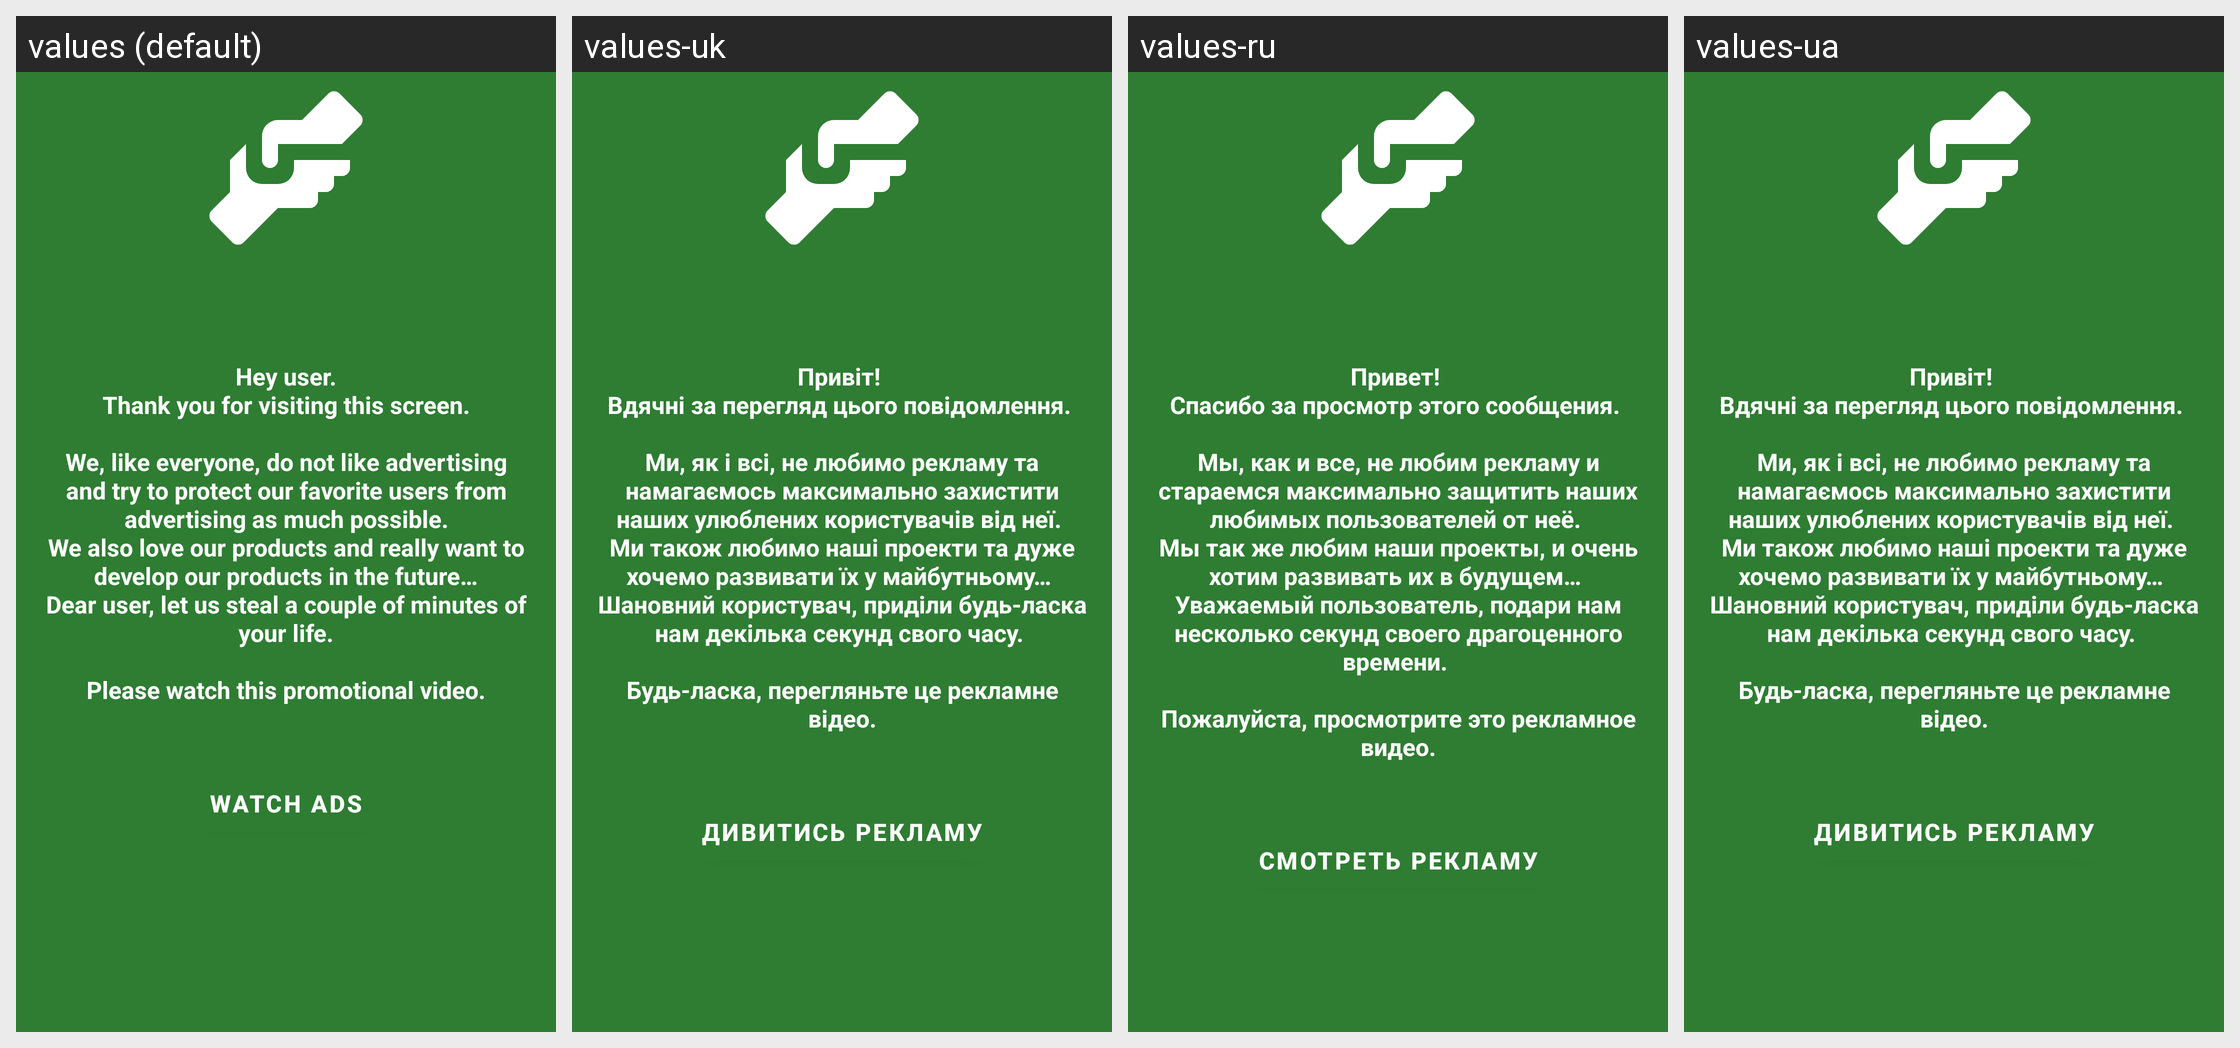

This grid shows one Android layout under several languages. Give, for every string resource on the screen, its name, the default text and each shown locale's text.
Android screen res/layout/advertising_fragment_layout.xml rendered under 4 locales, left to right: values (default), values-uk, values-ru, values-ua. Device: Nexus 5 (rendered at 1080×1920; each locale shown at half size, 540×960, under a caption strip naming it); theme Theme.NewMotoTheme.
Strings drawn on this screen, with the default value and each locale's value (text and hints the layout hard-codes, and strings that could not be matched under every locale, appear in the picture but are not listed):

ads_user_message
  values: Hey user.
      Thank you for visiting this screen.
      
      We, like everyone, do not like advertising and try to protect our favorite users from advertising as much possible.
      We also love our products and really want to develop our products in the future…
      Dear user, let us steal a couple of minutes of your life.
      
      Please watch this promotional video.
  values-uk: Привіт! 
      Вдячні за перегляд цього повідомлення. 
      
      Ми, як і всі, не любимо рекламу та намагаємось максимально захистити наших улюблених користувачів від неї. 
      Ми також любимо наші проекти та дуже хочемо развивати їх у майбутньому… 
      Шановний користувач, приділи будь-ласка нам декілька секунд свого часу. 
      
      Будь-ласка, перегляньте це рекламне відео.
  values-ru: Привет! 
      Спасибо за просмотр этого сообщения. 
      
      Мы, как и все, не любим рекламу и стараемся максимально защитить наших любимых пользователей от неё. 
      Мы так же любим наши проекты, и очень хотим развивать их в будущем… 
      Уважаемый пользователь, подари нам несколько секунд своего драгоценного времени. 
      
      Пожалуйста, просмотрите это рекламное видео.
  values-ua: Привіт! 
      Вдячні за перегляд цього повідомлення. 
      
      Ми, як і всі, не любимо рекламу та намагаємось максимально захистити наших улюблених користувачів від неї. 
      Ми також любимо наші проекти та дуже хочемо развивати їх у майбутньому… 
      Шановний користувач, приділи будь-ласка нам декілька секунд свого часу. 
      
      Будь-ласка, перегляньте це рекламне відео.

watch_ads_title
  values: watch ads
  values-uk: Дивитись рекламу
  values-ru: Смотреть рекламу
  values-ua: Дивитись рекламу
